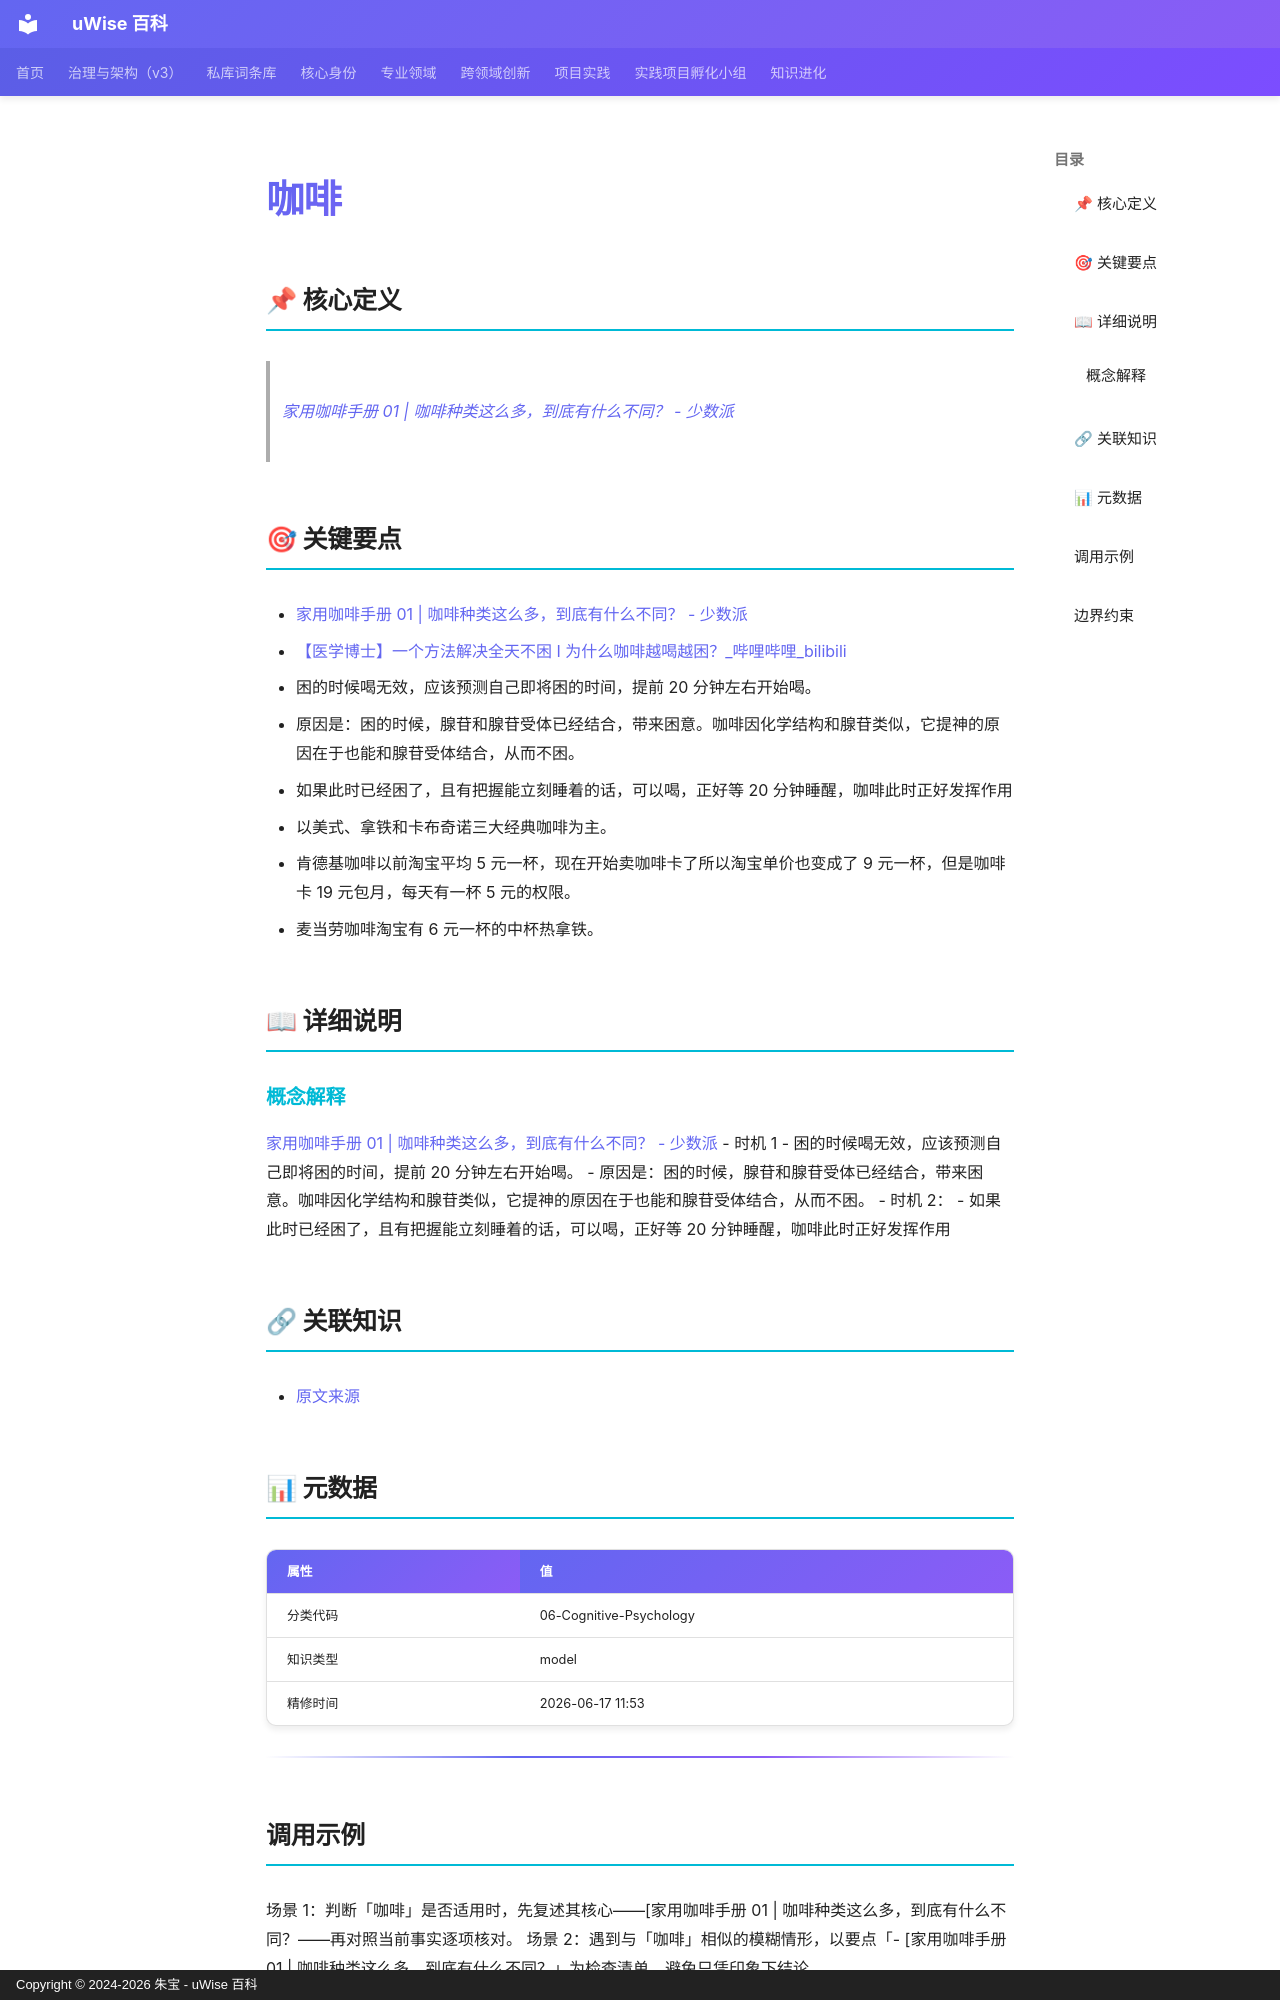

repository: zhubao315/uWise · page: vault-encyclopedia/md-13d1940e/index.html · generator: mkdocs · copyright: Copyright © 2024-2026 朱宝 - uWise 百科

---
title: "咖啡"
description: "家用咖啡手册 01 | 咖啡种类这么多，到底有什么不同？ - 少数派(https://sspai.com/post/78230)"
---

# 咖啡

## 📌 核心定义

> [家用咖啡手册 01 | 咖啡种类这么多，到底有什么不同？ - 少数派](https://sspai.com/post/78230)

## 🎯 关键要点

- [家用咖啡手册 01 | 咖啡种类这么多，到底有什么不同？ - 少数派](https://sspai.com/post/78230)
- [【医学博士】一个方法解决全天不困 I 为什么咖啡越喝越困？_哔哩哔哩_bilibili](https://www.bilibili.com/video/BV1t3411e7PA/?spm_id_from=333.788.video.desc.click)
- 困的时候喝无效，应该预测自己即将困的时间，提前 20 分钟左右开始喝。
- 原因是：困的时候，腺苷和腺苷受体已经结合，带来困意。咖啡因化学结构和腺苷类似，它提神的原因在于也能和腺苷受体结合，从而不困。
- 如果此时已经困了，且有把握能立刻睡着的话，可以喝，正好等 20 分钟睡醒，咖啡此时正好发挥作用
- 以美式、拿铁和卡布奇诺三大经典咖啡为主。
- 肯德基咖啡以前淘宝平均 5 元一杯，现在开始卖咖啡卡了所以淘宝单价也变成了 9 元一杯，但是咖啡卡 19 元包月，每天有一杯 5 元的权限。
- 麦当劳咖啡淘宝有 6 元一杯的中杯热拿铁。

## 📖 详细说明

### 概念解释
[家用咖啡手册 01 | 咖啡种类这么多，到底有什么不同？ - 少数派](https://sspai.com/post/78230)
- 时机 1
	- 困的时候喝无效，应该预测自己即将困的时间，提前 20 分钟左右开始喝。
	- 原因是：困的时候，腺苷和腺苷受体已经结合，带来困意。咖啡因化学结构和腺苷类似，它提神的原因在于也能和腺苷受体结合，从而不困。
- 时机 2：
	- 如果此时已经困了，且有把握能立刻睡着的话，可以喝，正好等 20 分钟睡醒，咖啡此时正好发挥作用


## 🔗 关联知识

- [原文来源](../md-13d1940e/)

## 📊 元数据

| 属性 | 值 |
|------|-----|
| 分类代码 | 06-Cognitive-Psychology |
| 知识类型 | model |
| 精修时间 | 2026-06-17 11:53 |

---

## 调用示例

场景 1：判断「咖啡」是否适用时，先复述其核心——[家用咖啡手册 01 | 咖啡种类这么多，到底有什么不同？——再对照当前事实逐项核对。
场景 2：遇到与「咖啡」相似的模糊情形，以要点「- [家用咖啡手册 01 | 咖啡种类这么多，到底有什么不同？」为检查清单，避免只凭印象下结论。
